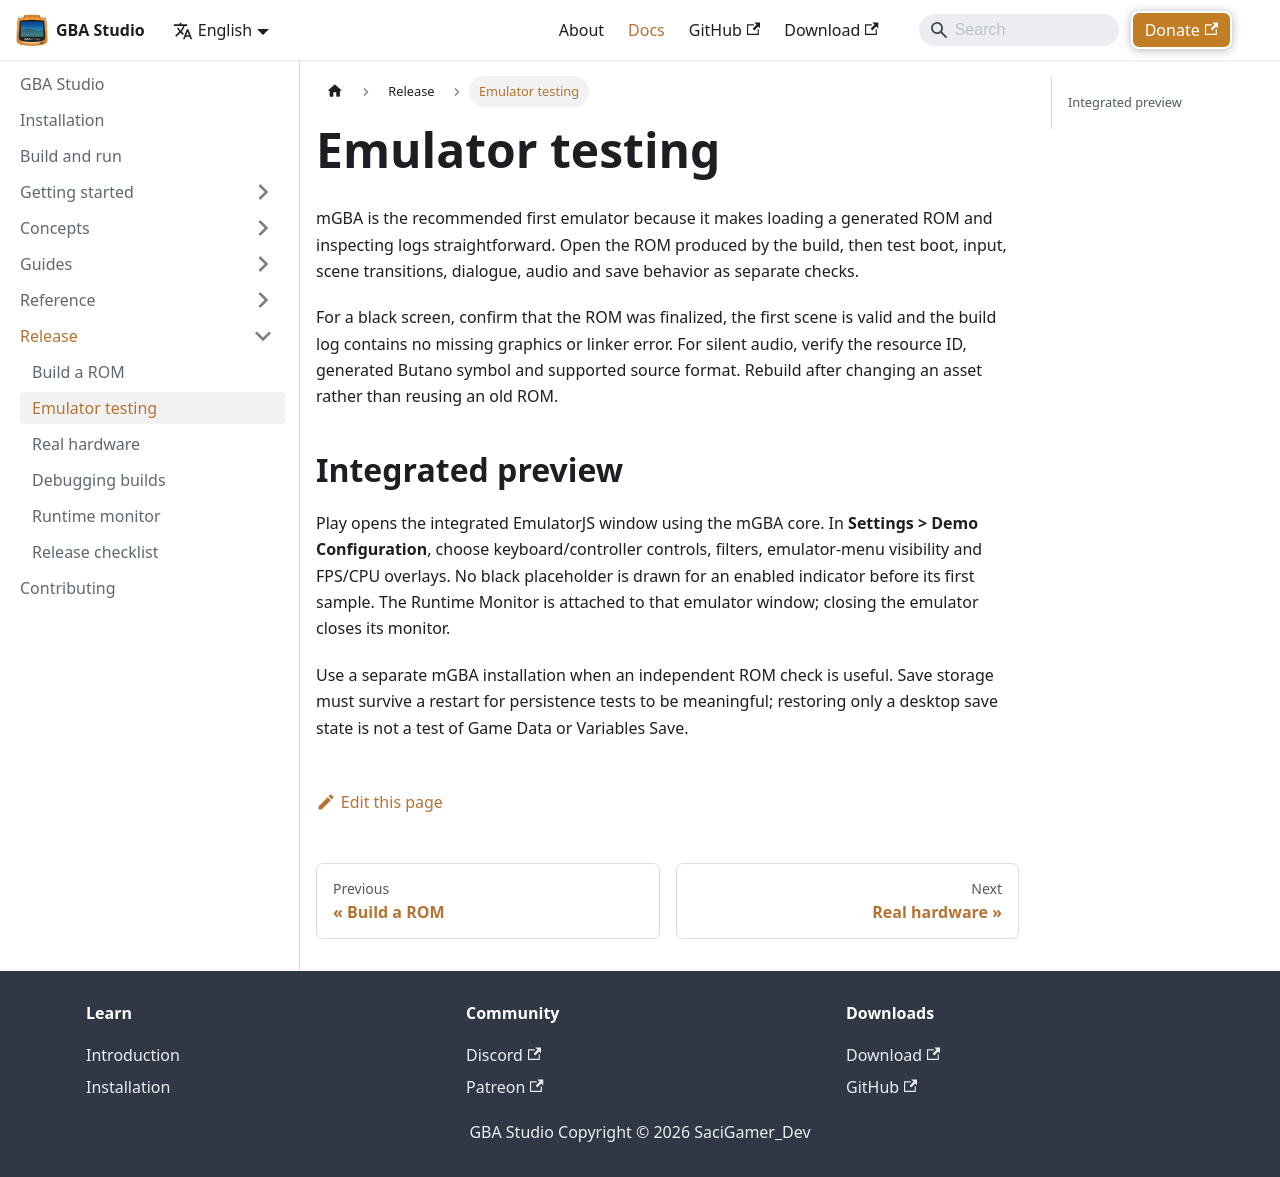

repository: SaciGamer/gba-studio-site · page: docs/build-and-release/emulator/index.html · generator: docusaurus

---
sidebar_position: 2
title: Emulator testing
description: Test generated ROMs in mGBA and diagnose common failures.
---

# Emulator testing

mGBA is the recommended first emulator because it makes loading a generated ROM and inspecting logs straightforward. Open the ROM produced by the build, then test boot, input, scene transitions, dialogue, audio and save behavior as separate checks.

For a black screen, confirm that the ROM was finalized, the first scene is valid and the build log contains no missing graphics or linker error. For silent audio, verify the resource ID, generated Butano symbol and supported source format. Rebuild after changing an asset rather than reusing an old ROM.

## Integrated preview

Play opens the integrated EmulatorJS window using the mGBA core. In **Settings > Demo Configuration**, choose keyboard/controller controls, filters, emulator-menu visibility and FPS/CPU overlays. No black placeholder is drawn for an enabled indicator before its first sample. The Runtime Monitor is attached to that emulator window; closing the emulator closes its monitor.

Use a separate mGBA installation when an independent ROM check is useful. Save storage must survive a restart for persistence tests to be meaningful; restoring only a desktop save state is not a test of Game Data or Variables Save.
